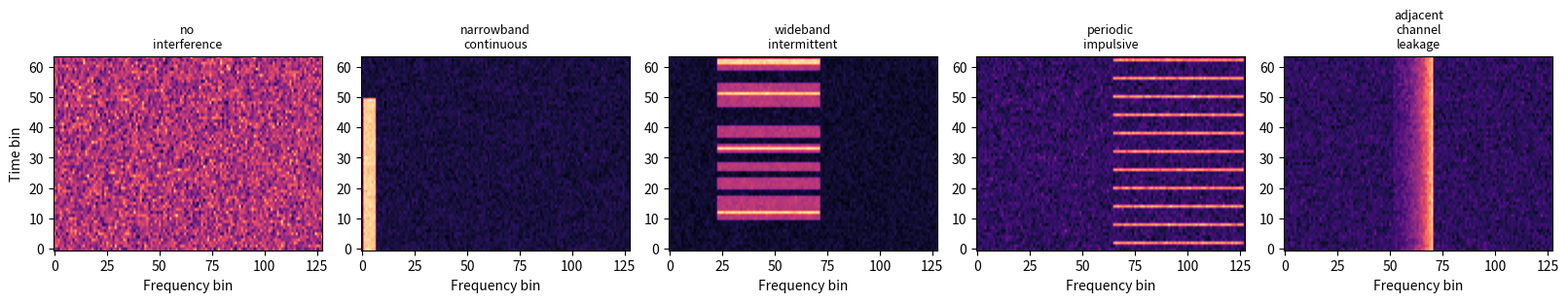

This chart was generated by the following Python code:
"""Generate labeled synthetic RF spectrogram windows."""

from __future__ import annotations

import argparse
from dataclasses import dataclass
from pathlib import Path

import matplotlib.pyplot as plt
import numpy as np

CLASS_NAMES = [
    "no_interference",
    "narrowband_continuous",
    "wideband_intermittent",
    "periodic_impulsive",
    "adjacent_channel_leakage",
]
IMPACT_NAMES = ["low", "moderate", "high"]
TIME_BINS = 64
FREQUENCY_BINS = 128


@dataclass(frozen=True)
class Sample:
    spectrogram: np.ndarray
    class_id: int
    frequency_bounds: np.ndarray
    impact_id: int


def _choose_band(rng: np.random.Generator, min_width: float, max_width: float) -> tuple[int, int]:
    width = int(rng.integers(max(2, round(min_width * FREQUENCY_BINS)), round(max_width * FREQUENCY_BINS) + 1))
    start = int(rng.integers(0, FREQUENCY_BINS - width + 1))
    return start, start + width


def _impact(amplitude: float, bandwidth: float, duty_cycle: float) -> int:
    score = amplitude * (0.35 + bandwidth) * (0.35 + duty_cycle)
    return 0 if score < 0.75 else 1 if score < 1.7 else 2


def generate_sample(rng: np.random.Generator, class_id: int | None = None) -> Sample:
    """Create one window and labels with randomized physical characteristics."""
    if class_id is None:
        class_id = int(rng.integers(len(CLASS_NAMES)))
    elif not isinstance(class_id, (int, np.integer)) or isinstance(class_id, bool):
        raise ValueError(f"class_id must be an integer from 0 to {len(CLASS_NAMES) - 1}")
    elif not 0 <= class_id < len(CLASS_NAMES):
        raise ValueError(f"class_id must be from 0 to {len(CLASS_NAMES) - 1}, got {class_id}")
    noise_floor = float(rng.uniform(-1.25, -0.45))
    window = rng.normal(noise_floor, rng.uniform(0.08, 0.20), (TIME_BINS, FREQUENCY_BINS)).astype(np.float32)

    if class_id == 0:
        return Sample(window, 0, np.array([0.0, 0.0], dtype=np.float32), 0)

    amplitude = float(rng.uniform(0.8, 3.2))
    if class_id == 1:  # Narrow horizontal line, nearly continuous in time.
        start, stop = _choose_band(rng, 0.015, 0.07)
        duration = int(rng.integers(int(TIME_BINS * 0.72), TIME_BINS + 1))
        time_start = int(rng.integers(0, TIME_BINS - duration + 1))
        window[time_start : time_start + duration, start:stop] += amplitude
        duty = duration / TIME_BINS
    elif class_id == 2:  # Wide band present in intermittent blocks.
        start, stop = _choose_band(rng, 0.16, 0.48)
        duty = float(rng.uniform(0.18, 0.72))
        mask = rng.random(TIME_BINS) < duty
        # Smooth the mask into short, realistic active intervals.
        for time_index in np.flatnonzero(mask):
            window[time_index : min(TIME_BINS, time_index + int(rng.integers(1, 5))), start:stop] += amplitude
        duty = float(np.mean(window[:, start:stop].mean(axis=1) > noise_floor + amplitude * 0.25))
    elif class_id == 3:  # Repeated short, high-energy impulse columns.
        start, stop = _choose_band(rng, 0.12, 0.62)
        period = int(rng.integers(5, 15))
        duration = int(rng.integers(1, 4))
        phase = int(rng.integers(0, period))
        positions = list(range(phase, TIME_BINS, period))
        for position in positions:
            window[position : position + duration, start:stop] += amplitude
        duty = min(1.0, len(positions) * duration / TIME_BINS)
    else:  # Leakage concentrated beside one channel edge with a decaying skirt.
        width = float(rng.uniform(0.06, 0.19))
        edge_on_left = bool(rng.integers(0, 2))
        if edge_on_left:
            stop = int(rng.integers(int(0.35 * FREQUENCY_BINS), int(0.72 * FREQUENCY_BINS)))
            start = max(0, stop - int(width * FREQUENCY_BINS))
            frequencies = np.arange(start, stop)
            profile = amplitude * np.exp(-2.7 * (stop - 1 - frequencies) / max(1, stop - start))
        else:
            start = int(rng.integers(int(0.28 * FREQUENCY_BINS), int(0.65 * FREQUENCY_BINS)))
            stop = min(FREQUENCY_BINS, start + int(width * FREQUENCY_BINS))
            frequencies = np.arange(start, stop)
            profile = amplitude * np.exp(-2.7 * (frequencies - start) / max(1, stop - start))
        duration = int(rng.integers(int(TIME_BINS * 0.45), TIME_BINS + 1))
        time_start = int(rng.integers(0, TIME_BINS - duration + 1))
        window[time_start : time_start + duration, start:stop] += profile
        duty = duration / TIME_BINS

    bounds = np.array([start / FREQUENCY_BINS, stop / FREQUENCY_BINS], dtype=np.float32)
    return Sample(window, class_id, bounds, _impact(amplitude, (stop - start) / FREQUENCY_BINS, duty))


def generate_dataset(samples: int, seed: int = 42) -> tuple[np.ndarray, np.ndarray, np.ndarray, np.ndarray]:
    if samples < 1:
        raise ValueError("samples must be at least 1")
    rng = np.random.default_rng(seed)
    generated = [generate_sample(rng, index % len(CLASS_NAMES)) for index in range(samples)]
    rng.shuffle(generated)
    return (
        np.stack([sample.spectrogram for sample in generated])[:, None, :, :],
        np.asarray([sample.class_id for sample in generated], dtype=np.int64),
        np.stack([sample.frequency_bounds for sample in generated]),
        np.asarray([sample.impact_id for sample in generated], dtype=np.int64),
    )


def save_preview(path: Path, seed: int) -> None:
    rng = np.random.default_rng(seed)
    figure, axes = plt.subplots(1, len(CLASS_NAMES), figsize=(16, 3), constrained_layout=True)
    for class_id, axis in enumerate(axes):
        sample = generate_sample(rng, class_id)
        axis.imshow(sample.spectrogram, aspect="auto", origin="lower", cmap="magma")
        axis.set_title(CLASS_NAMES[class_id].replace("_", "\n"), fontsize=9)
        axis.set_xlabel("Frequency bin")
    axes[0].set_ylabel("Time bin")
    path.parent.mkdir(parents=True, exist_ok=True)
    figure.savefig(path, dpi=150)
    plt.close(figure)


def main() -> None:
    parser = argparse.ArgumentParser(description="Generate synthetic RF spectrogram data.")
    parser.add_argument("--samples", type=int, default=1_000)
    parser.add_argument("--output", type=Path, default=Path("data/train.npz"))
    parser.add_argument("--seed", type=int, default=42)
    parser.add_argument("--sample-output", type=Path, default=Path("data/example_spectrogram.npy"))
    parser.add_argument("--preview", type=Path, default=Path("artifacts/generated_examples.png"))
    args = parser.parse_args()
    if args.samples < 1:
        parser.error("--samples must be at least 1")
    spectrograms, classes, bounds, impacts = generate_dataset(args.samples, args.seed)
    args.output.parent.mkdir(parents=True, exist_ok=True)
    np.savez_compressed(args.output, spectrograms=spectrograms, classes=classes, bounds=bounds, impacts=impacts)
    args.sample_output.parent.mkdir(parents=True, exist_ok=True)
    np.save(args.sample_output, spectrograms[0, 0])
    save_preview(args.preview, args.seed + 1)
    print(f"Saved {args.samples} samples to {args.output}; inference sample: {args.sample_output}")


if __name__ == "__main__":
    main()
